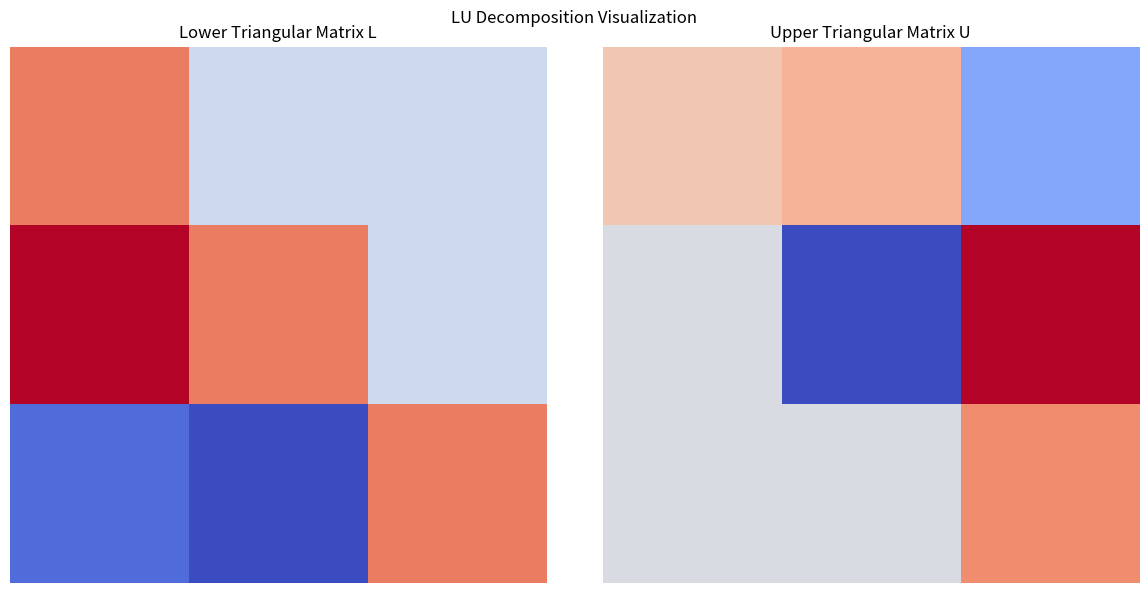

This chart was generated by the following Python code:
import numpy as np
import matplotlib.pyplot as plt


def lu_decomposition(A):
    """
    Perform LU decomposition of a square matrix A.

    Parameters:
        A (numpy.ndarray): Coefficient matrix (n x n).

    Returns:
        L (numpy.ndarray): Lower triangular matrix with unit diagonal.
        U (numpy.ndarray): Upper triangular matrix.
    """
    n = A.shape[0]
    L = np.eye(n)
    U = np.zeros_like(A, dtype=float)

    for i in range(n):
        # Compute upper triangular matrix U
        for j in range(i, n):
            U[i, j] = A[i, j] - np.sum(L[i, :i] * U[:i, j])

        # Compute lower triangular matrix L
        for j in range(i + 1, n):
            L[j, i] = (A[j, i] - np.sum(L[j, :i] * U[:i, i])) / U[i, i]

    return L, U


def forward_substitution(L, b):
    """
    Solve the lower triangular system Lc = b using forward substitution.

    Parameters:
        L (numpy.ndarray): Lower triangular matrix.
        b (numpy.ndarray): Right-hand side vector.

    Returns:
        c (numpy.ndarray): Solution vector.
    """
    n = L.shape[0]
    c = np.zeros_like(b, dtype=float)
    for i in range(n):
        c[i] = (b[i] - np.dot(L[i, :i], c[:i])) / L[i, i]
    return c


def backward_substitution(U, c):
    """
    Solve the upper triangular system Ux = c using backward substitution.

    Parameters:
        U (numpy.ndarray): Upper triangular matrix.
        c (numpy.ndarray): Solution vector from forward substitution.

    Returns:
        x (numpy.ndarray): Solution vector.
    """
    n = U.shape[0]
    x = np.zeros_like(c, dtype=float)
    for i in range(n - 1, -1, -1):
        x[i] = (c[i] - np.dot(U[i, i + 1 :], x[i + 1 :])) / U[i, i]
    return x


def solve_lu(A, b):
    """
    Solve the system Ax = b using LU decomposition.

    Parameters:
        A (numpy.ndarray): Coefficient matrix (n x n).
        b (numpy.ndarray): Right-hand side vector.

    Returns:
        x (numpy.ndarray): Solution vector.
    """
    L, U = lu_decomposition(A)
    c = forward_substitution(L, b)
    x = backward_substitution(U, c)
    return x, L, U


def plot_matrix_decomposition(L, U):
    """
    Visualize the L and U matrices from LU decomposition.

    Parameters:
        L (numpy.ndarray): Lower triangular matrix.
        U (numpy.ndarray): Upper triangular matrix.
    """
    fig, axes = plt.subplots(1, 2, figsize=(12, 6))
    axes[0].imshow(L, cmap="coolwarm", interpolation="none")
    axes[0].set_title("Lower Triangular Matrix L")
    axes[0].axis("off")

    axes[1].imshow(U, cmap="coolwarm", interpolation="none")
    axes[1].set_title("Upper Triangular Matrix U")
    axes[1].axis("off")

    plt.suptitle("LU Decomposition Visualization")
    plt.tight_layout()
    plt.show()


if __name__ == "__main__":
    # Example system
    A = np.array([[2, 3, -4], [3, -3, 2], [-2, 6, -1]], dtype=float)
    b = np.array([1, -2, 3], dtype=float)

    print("Solving system using LU decomposition:")
    x, L, U = solve_lu(A, b)
    print(f"Solution: {x}")
    print("L (Lower Triangular Matrix):")
    print(L)
    print("U (Upper Triangular Matrix):")
    print(U)

    # Plot LU decomposition
    plot_matrix_decomposition(L, U)
